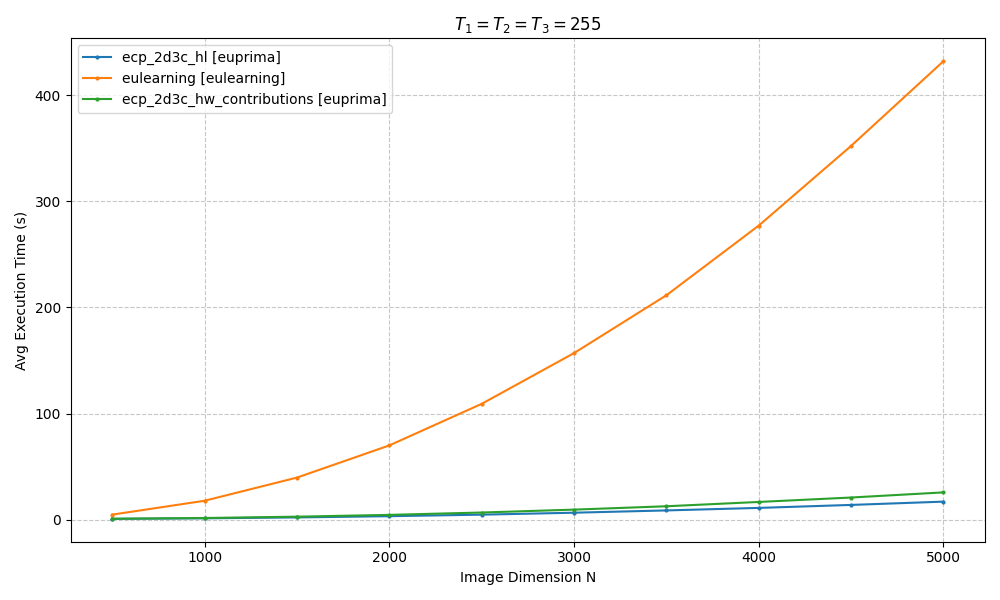

The data file committed next to this chart (first rows):
ecp_2d3c_hl, eulearning, ecp_2d3c_hl_contributions
0.7596, 4.73, 0.8342
1.244, 17.8, 1.555
2.096, 39.62, 2.796
3.262, 69.94, 4.5
4.698, 109.1, 6.716
6.538, 156.9, 9.446
8.689, 211.4, 12.61
11.07, 277.1, 16.68
13.88, 352.2, 20.85
16.98, 432, 25.69
